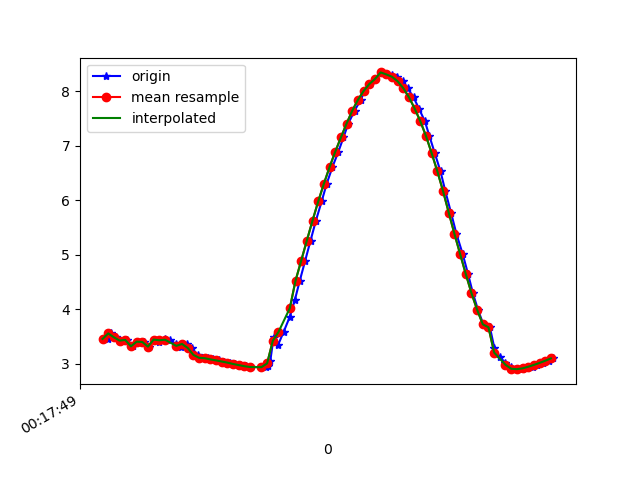

Values plotted in this chart, from the file beside it:
1617668269519, 363906154840992, 3.4572933, -1.6211693, 9.025462
1617668269531, 363906174071762, 3.559, -1.712, 8.969
1617668269548, 363906193302532, 3.488, -1.706, 8.998
1617668269568, 363906212533302, 3.427, -1.817, 9
1617668269586, 363906231764072, 3.44, -1.814, 8.995
1617668269606, 363906250994842, 3.322, -1.816, 9.039
1617668269624, 363906270225612, 3.407, -1.969, 8.975
1617668269646, 363906289456382, 3.402, -1.963, 8.979
1617668269662, 363906308687152, 3.316, -1.972, 9.008
1617668269684, 363906327917922, 3.445, -2.034, 8.946
1617668269700, 363906347148692, 3.405, -2.012, 8.967
1617668269719, 363906366379462, 3.462, -1.676, 9.014
1617668269738, 363906385610232, 3.443, -2.091, 8.934
1617668269760, 363906404841002, 3.359, -2.095, 8.965
1617668269777, 363906424071772, 3.302, -2.237, 8.952
1617668269796, 363906443302542, 3.366, -2.222, 8.932
1617668269814, 363906462533312, 3.293, -2.211, 8.961
1617668269835, 363906481764082, 3.166, -2.351, 8.972
1617668269853, 363906500994852, 3.112, -2.389, 8.98
1617668269872, 363906520225622, 3.104, -2.397, 8.981
1617668269890, 363906539456392, 3.083, -2.409, 8.985
1617668269910, 363906558687162, 3.065, -2.418, 8.989
1617668269929, 363906577917932, 3.044, -2.432, 8.992
1617668269948, 363906597148702, 3.023, -2.452, 8.994
1617668269967, 363906616379472, 2.998, -2.478, 8.995
1617668269986, 363906635610242, 2.978, -2.505, 8.994
1617668270004, 363906654841012, 2.957, -2.529, 8.994
1617668270024, 363906674071782, 2.943, -2.542, 8.996
1617668270075, 363906693302552, 2.94, -2.532, 8.999
1617668270084, 363906712533322, 2.97, -2.492, 9.001
1617668270091, 363906731902698, 3.05, -2.404, 8.998
1617668270103, 363906751133468, 3.495, -2.033, 8.927
1617668270119, 363906770364238, 3.353, -2.151, 8.954
1617668270138, 363906789595008, 3.585, -2.028, 8.892
1617668270160, 363906808825778, 3.866, -1.876, 8.808
1617668270178, 363906828056548, 4.179, -1.678, 8.704
1617668270195, 363906847287318, 4.524, -1.452, 8.571
1617668270214, 363906866518088, 4.891, -1.241, 8.401
1617668270233, 363906885748858, 5.262, -1.062, 8.199
1617668270252, 363906904979628, 5.628, -0.897, 7.972
1617668270272, 363906924210398, 5.978, -0.7149, 7.733
1617668270290, 363906943441168, 6.304, -0.5161, 7.486
1617668270310, 363906962671938, 6.608, -0.3101, 7.23
1617668270331, 363906981902708, 6.89, -0.1169, 6.968
1617668270349, 363907001133478, 7.152, 0.07445, 6.699
1617668270366, 363907020364248, 7.407, 0.2833, 6.411
1617668270388, 363907039595018, 7.643, 0.5069, 6.113
1617668270410, 363907058825788, 7.841, 0.7277, 5.833
1617668270423, 363907078056558, 8.004, 0.9254, 5.579
1617668270443, 363907097287328, 8.131, 1.071, 5.365
1617668270461, 363907116518098, 8.223, 1.158, 5.203
1617668270483, 363907135748868, 8.344, 0.853, 5.069
1617668270500, 363907154979638, 8.31, 1.209, 5.053
1617668270519, 363907174210408, 8.304, 1.17, 5.07
1617668270538, 363907193441178, 8.265, 1.087, 5.153
1617668270559, 363907212671948, 8.181, 0.9809, 5.306
1617668270575, 363907231902718, 8.054, 0.856, 5.517
1617668270596, 363907251133488, 7.887, 0.7066, 5.774
1617668270615, 363907270364258, 7.681, 0.5349, 6.063
1617668270636, 363907289595028, 7.447, 0.3365, 6.362
1617668270652, 363907308825798, 7.176, 0.09763, 6.674
... 23 more rows
